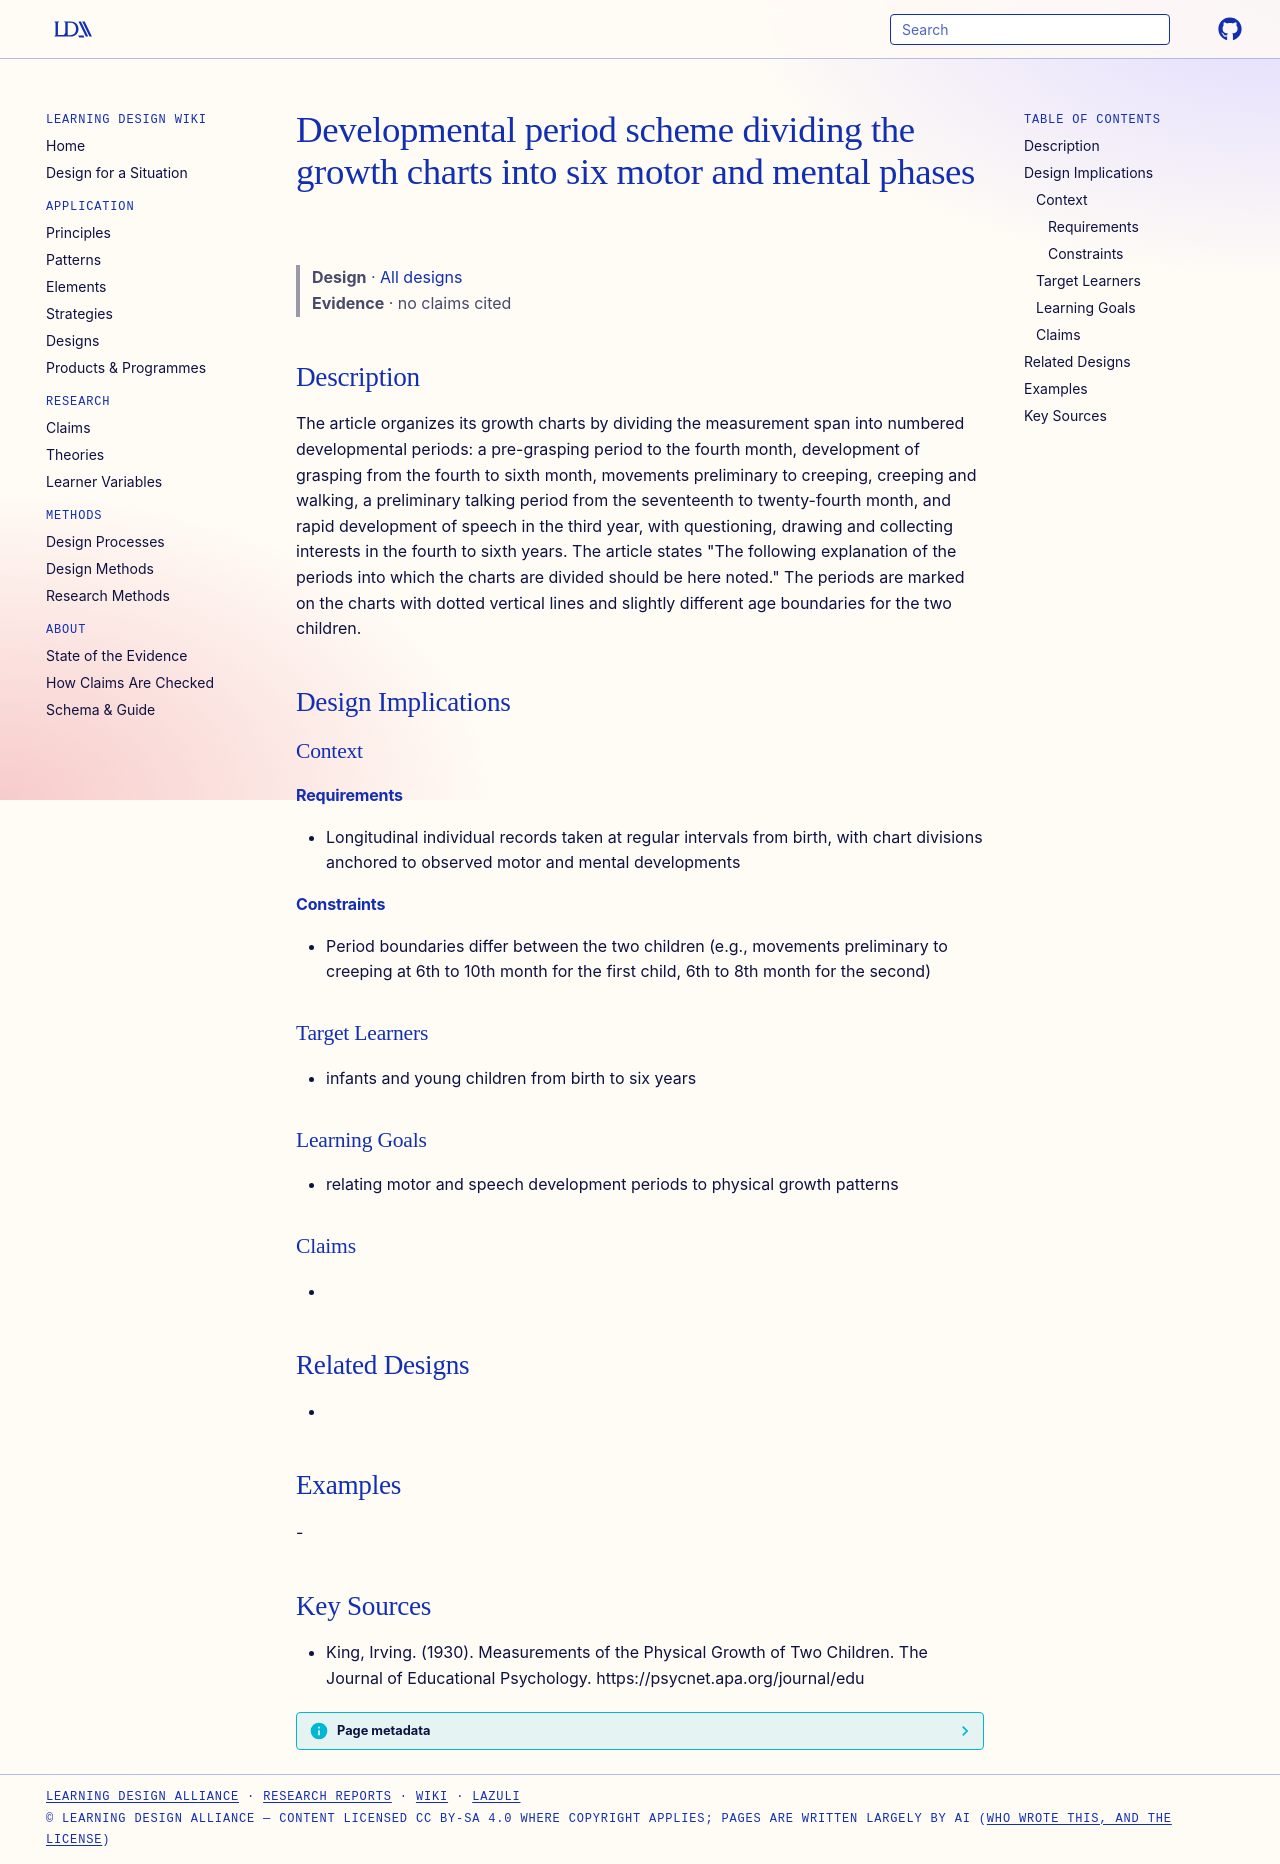

repository: Learning-Design-Alliance/learning-wiki · page: designs/king-growth-chart-developmental-period-scheme/index.html · generator: mkdocs

---
type: design
id: king-growth-chart-developmental-period-scheme
title: Developmental period scheme dividing the growth charts into six motor and mental phases
description: "The article organizes its growth charts by dividing the measurement span into numbered developmental periods: a pre-grasping period to the fourth month, development of grasping from the fourth to sixth month, movement..."
status: review
generated:
  by: "process:settle-candidates"
  at: 2026-10-24
sources:
  - id: king-1930
    resource: "https://psycnet.apa.org/journal/edu"
    title: "King, Irving. (1930). Measurements of the Physical Growth of Two Children. The Journal of Educational Psychology. https://psycnet.apa.org/journal/edu"
    author: King, Irving
---

# Developmental period scheme dividing the growth charts into six motor and mental phases

> **Design** · [All designs](index.md)
> **Evidence** · no claims cited

## Description
The article organizes its growth charts by dividing the measurement span into numbered developmental periods: a pre-grasping period to the fourth month, development of grasping from the fourth to sixth month, movements preliminary to creeping, creeping and walking, a preliminary talking period from the seventeenth to twenty-fourth month, and rapid development of speech in the third year, with questioning, drawing and collecting interests in the fourth to sixth years. The article states "The following explanation of the periods into which the charts are divided should be here noted." The periods are marked on the charts with dotted vertical lines and slightly different age boundaries for the two children.

## Design Implications

### Context
#### Requirements
- Longitudinal individual records taken at regular intervals from birth, with chart divisions anchored to observed motor and mental developments
#### Constraints
- Period boundaries differ between the two children (e.g., movements preliminary to creeping at 6th to 10th month for the first child, 6th to 8th month for the second)

### Target Learners
- infants and young children from birth to six years

### Learning Goals
- relating motor and speech development periods to physical growth patterns

### Claims
- 

## Related Designs
- 

## Examples
-

## Key Sources
- King, Irving. (1930). Measurements of the Physical Growth of Two Children. The Journal of Educational Psychology. https://psycnet.apa.org/journal/edu
